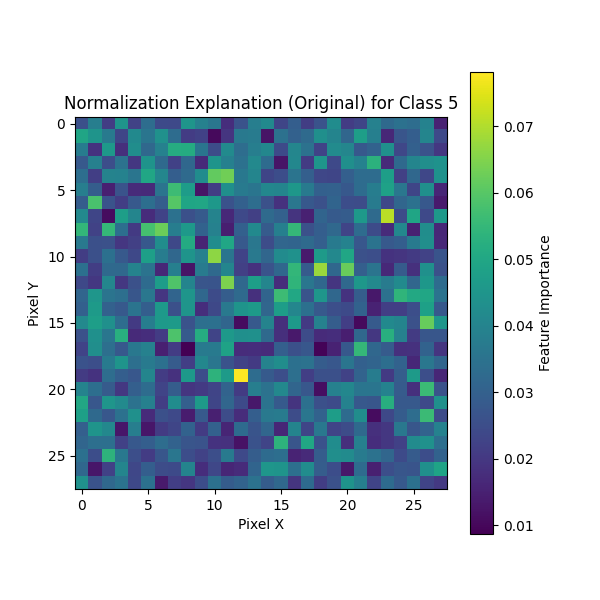

The table this chart was drawn from, first rows:
0, 1, 2, 3, 4, 5, 6, 7, 8, 9, 10, 11, 12, 13, 14, 15, 16, 17, 18, 19, 20, 21, 22, 23
0.02577, 0.03847, 0.02145, 0.04467, 0.02236, 0.03358, 0.02419, 0.02411, 0.04498, 0.03926, 0.03607, 0.01783, 0.02636, 0.03847, 0.04164, 0.02337, 0.02938, 0.02128, 0.02654, 0.04254, 0.02093, 0.02322, 0.03929, 0.03256
0.04969, 0.0446, 0.03716, 0.0232, 0.04157, 0.03565, 0.04399, 0.03341, 0.02112, 0.02214, 0.01056, 0.0193, 0.03672, 0.03773, 0.01234, 0.03474, 0.03031, 0.03284, 0.04338, 0.04018, 0.03161, 0.04753, 0.03877, 0.01648
0.03801, 0.01899, 0.04606, 0.01796, 0.04281, 0.03208, 0.03925, 0.05163, 0.05143, 0.03564, 0.02498, 0.04201, 0.03342, 0.03837, 0.04093, 0.02427, 0.04061, 0.03496, 0.02264, 0.04222, 0.04064, 0.02774, 0.03047, 0.04368
0.02821, 0.0391, 0.02532, 0.03491, 0.01988, 0.04443, 0.03236, 0.02205, 0.03198, 0.01712, 0.04457, 0.03907, 0.03459, 0.04152, 0.03305, 0.01253, 0.04099, 0.02077, 0.04535, 0.02408, 0.0434, 0.0396, 0.05324, 0.01709
0.03391, 0.02152, 0.03972, 0.03945, 0.03569, 0.04992, 0.04052, 0.02938, 0.03263, 0.04258, 0.06162, 0.0631, 0.03641, 0.04033, 0.02323, 0.02509, 0.03546, 0.02964, 0.02351, 0.02328, 0.0298, 0.03316, 0.03317, 0.04761
0.03854, 0.02922, 0.01489, 0.02652, 0.01726, 0.01709, 0.03547, 0.05635, 0.04714, 0.0123, 0.02126, 0.04342, 0.03743, 0.03567, 0.04077, 0.04047, 0.04554, 0.03717, 0.0301, 0.03031, 0.02772, 0.03317, 0.03823, 0.04861
0.02881, 0.05823, 0.02651, 0.02128, 0.02815, 0.03384, 0.02916, 0.05975, 0.04963, 0.04988, 0.04586, 0.02625, 0.02998, 0.03342, 0.02607, 0.01856, 0.03631, 0.02781, 0.02583, 0.03102, 0.02514, 0.0249, 0.03757, 0.02358
0.04148, 0.02316, 0.01093, 0.04754, 0.04024, 0.01741, 0.02258, 0.03476, 0.0256, 0.02846, 0.03987, 0.01678, 0.02396, 0.02194, 0.03278, 0.0304, 0.01922, 0.01518, 0.03111, 0.02849, 0.02886, 0.04629, 0.03265, 0.07092
0.0548, 0.02234, 0.05486, 0.03394, 0.02056, 0.05784, 0.06262, 0.03805, 0.04614, 0.03058, 0.03922, 0.01457, 0.03008, 0.04179, 0.02858, 0.03877, 0.05488, 0.02602, 0.02935, 0.03215, 0.02284, 0.03337, 0.02466, 0.01719
0.03694, 0.02566, 0.02605, 0.01965, 0.02188, 0.02787, 0.04278, 0.02374, 0.05132, 0.01554, 0.04242, 0.04984, 0.02817, 0.0363, 0.02474, 0.03156, 0.03118, 0.03264, 0.02967, 0.03734, 0.03945, 0.02753, 0.03524, 0.02812
0.02146, 0.0257, 0.03437, 0.02813, 0.02387, 0.04793, 0.03779, 0.03187, 0.04478, 0.03927, 0.06626, 0.03581, 0.02262, 0.03687, 0.03163, 0.04215, 0.04378, 0.01365, 0.04658, 0.04123, 0.0498, 0.02589, 0.02554, 0.01893
0.0344, 0.0214, 0.03242, 0.03231, 0.03984, 0.03531, 0.01658, 0.0386, 0.01238, 0.03752, 0.03249, 0.04031, 0.02198, 0.01871, 0.02651, 0.03191, 0.05466, 0.02871, 0.06785, 0.03181, 0.06219, 0.02978, 0.03549, 0.01679
0.02384, 0.02, 0.0405, 0.02004, 0.02598, 0.03293, 0.0471, 0.05912, 0.04005, 0.02716, 0.02684, 0.06452, 0.03223, 0.04755, 0.04022, 0.0174, 0.0543, 0.03596, 0.0318, 0.01937, 0.03223, 0.04562, 0.04155, 0.03762
0.03144, 0.04529, 0.03548, 0.03398, 0.02736, 0.03636, 0.01972, 0.0312, 0.0449, 0.03183, 0.02453, 0.02919, 0.03265, 0.01848, 0.03115, 0.05623, 0.05045, 0.02675, 0.04535, 0.03193, 0.01902, 0.02917, 0.01322, 0.03462
0.03013, 0.04652, 0.03017, 0.02811, 0.03539, 0.02946, 0.04596, 0.02562, 0.04507, 0.01776, 0.0239, 0.03683, 0.0448, 0.04655, 0.03174, 0.0475, 0.04055, 0.03445, 0.028, 0.02548, 0.02425, 0.03044, 0.01544, 0.02158
0.04155, 0.04759, 0.04368, 0.03356, 0.02046, 0.03828, 0.04591, 0.04645, 0.02651, 0.03402, 0.03448, 0.03133, 0.01093, 0.028, 0.03966, 0.01805, 0.04618, 0.02039, 0.03935, 0.02926, 0.02165, 0.01043, 0.02851, 0.04166
0.02583, 0.04349, 0.03598, 0.05256, 0.0171, 0.01783, 0.02117, 0.05874, 0.0287, 0.05165, 0.02284, 0.04612, 0.04331, 0.04362, 0.03242, 0.01811, 0.01338, 0.02494, 0.01732, 0.01776, 0.01456, 0.0322, 0.02011, 0.05246
0.02268, 0.04303, 0.03407, 0.02791, 0.03655, 0.03923, 0.01493, 0.02102, 0.008715, 0.03721, 0.03696, 0.04864, 0.01763, 0.01792, 0.01731, 0.02983, 0.02573, 0.02766, 0.009367, 0.01548, 0.02784, 0.05508, 0.03186, 0.02856
0.02635, 0.02547, 0.03699, 0.0448, 0.03402, 0.03719, 0.03449, 0.02871, 0.02157, 0.0408, 0.03597, 0.02652, 0.02251, 0.02052, 0.03988, 0.04281, 0.03429, 0.03479, 0.02901, 0.02762, 0.03572, 0.03005, 0.03107, 0.03369
0.02074, 0.01898, 0.03366, 0.0295, 0.02746, 0.04039, 0.0212, 0.01872, 0.04626, 0.02524, 0.05361, 0.04669, 0.0782, 0.03336, 0.0284, 0.02537, 0.0341, 0.02166, 0.02576, 0.02565, 0.02253, 0.03077, 0.03779, 0.02046
0.03968, 0.03387, 0.02879, 0.01997, 0.02966, 0.03326, 0.02284, 0.02912, 0.01942, 0.02058, 0.02284, 0.03097, 0.02086, 0.03848, 0.03488, 0.04103, 0.03141, 0.02767, 0.01129, 0.03913, 0.0408, 0.03574, 0.03559, 0.03961
0.05049, 0.02768, 0.04482, 0.04204, 0.03497, 0.03901, 0.02146, 0.04239, 0.02969, 0.04655, 0.02315, 0.03163, 0.02427, 0.01325, 0.03506, 0.02842, 0.01923, 0.03429, 0.02577, 0.02461, 0.03953, 0.02787, 0.02734, 0.05216
0.04825, 0.03233, 0.0275, 0.03473, 0.04362, 0.01721, 0.02559, 0.0241, 0.01407, 0.02804, 0.01481, 0.02492, 0.01757, 0.02942, 0.0368, 0.03775, 0.02487, 0.03612, 0.0305, 0.04751, 0.03313, 0.04267, 0.01097, 0.02377
0.02975, 0.0448, 0.04117, 0.0128, 0.03843, 0.01303, 0.0207, 0.02323, 0.03051, 0.02069, 0.03025, 0.01585, 0.03294, 0.02666, 0.03156, 0.0161, 0.0401, 0.02316, 0.03661, 0.02304, 0.0248, 0.03233, 0.01822, 0.01989
0.03135, 0.03399, 0.03402, 0.02227, 0.02781, 0.02942, 0.03342, 0.03054, 0.02693, 0.0264, 0.01885, 0.01859, 0.01212, 0.02626, 0.02305, 0.05354, 0.02703, 0.05006, 0.02628, 0.04263, 0.01806, 0.03894, 0.01778, 0.01989
0.03429, 0.02518, 0.05364, 0.03664, 0.02545, 0.02117, 0.02739, 0.03609, 0.02515, 0.0225, 0.02529, 0.03728, 0.02398, 0.02934, 0.03304, 0.03372, 0.01577, 0.01695, 0.02897, 0.04294, 0.0422, 0.03755, 0.03485, 0.03169
0.03191, 0.01286, 0.02219, 0.04047, 0.02354, 0.02938, 0.02499, 0.02426, 0.04019, 0.0179, 0.0236, 0.0162, 0.01735, 0.03116, 0.04518, 0.04466, 0.0342, 0.0426, 0.02908, 0.02509, 0.01309, 0.03311, 0.01478, 0.02543
0.04389, 0.02651, 0.03208, 0.03522, 0.02387, 0.03458, 0.01375, 0.02156, 0.01967, 0.02513, 0.03477, 0.02892, 0.03083, 0.03497, 0.02884, 0.03221, 0.01949, 0.03312, 0.02127, 0.02598, 0.04441, 0.03866, 0.0229, 0.03298
